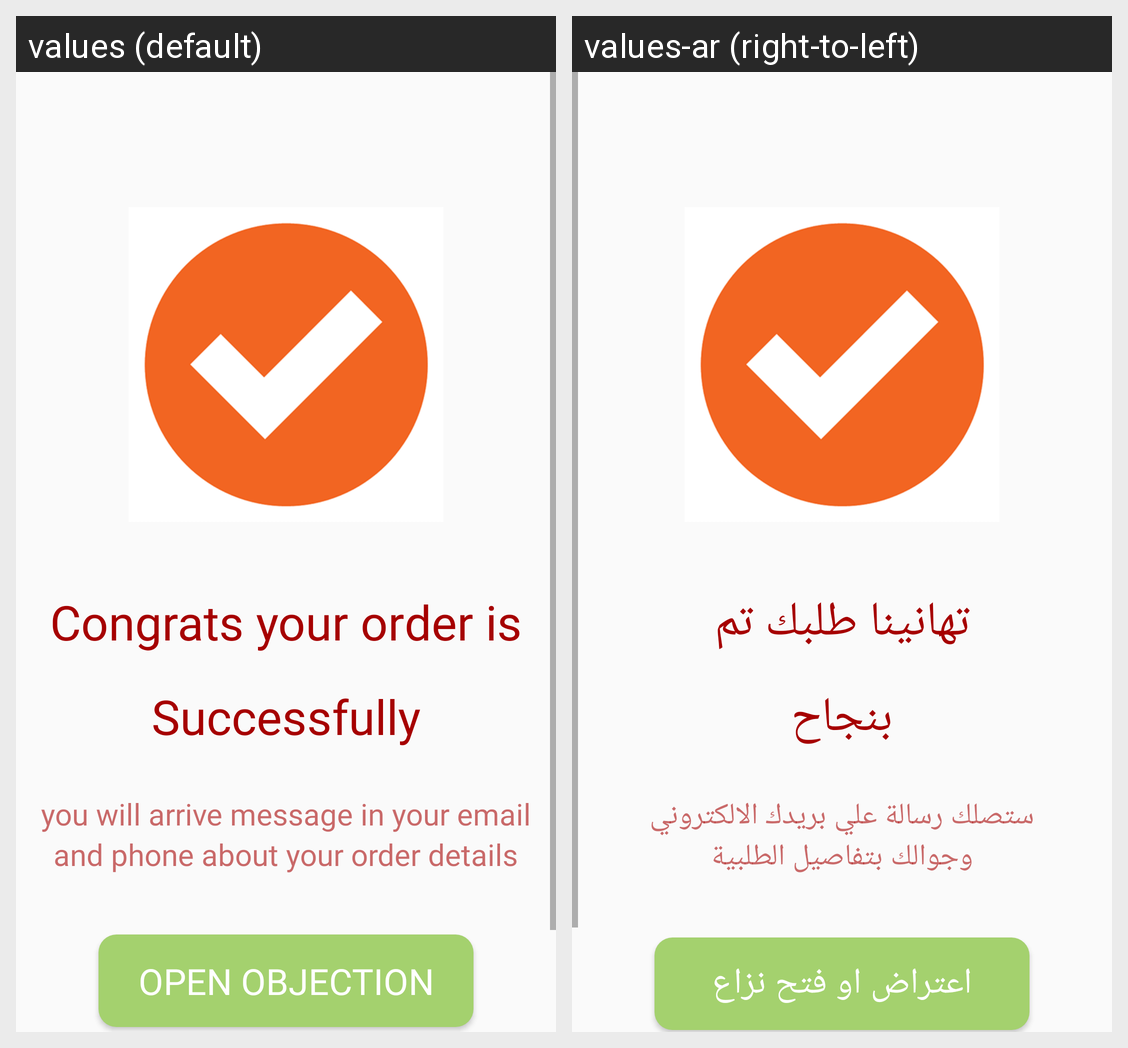

Translations of the strings shown on this Android screen, per locale in the grid:
Android screen res/layout/activity_opening__objection.xml rendered under 2 locales, left to right: values (default), values-ar (right-to-left). Device: Nexus 5 (rendered at 1080×1920; each locale shown at half size, 540×960, under a caption strip naming it); theme AppTheme.
Strings drawn on this screen, with the default value and each locale's value (text and hints the layout hard-codes, and strings that could not be matched under every locale, appear in the picture but are not listed):

congrats
  values: Congrats your order is
  values-ar: تهانينا طلبك تم

successfully
  values: Successfully
  values-ar: بنجاح

send_sms
  values: you will arrive message in your email
  values-ar: ستصلك رسالة علي بريدك الالكتروني

order_details
  values: and phone about your order details
  values-ar: وجوالك بتفاصيل الطلبية

objection
  values: open objection
  values-ar: اعتراض او فتح نزاع
